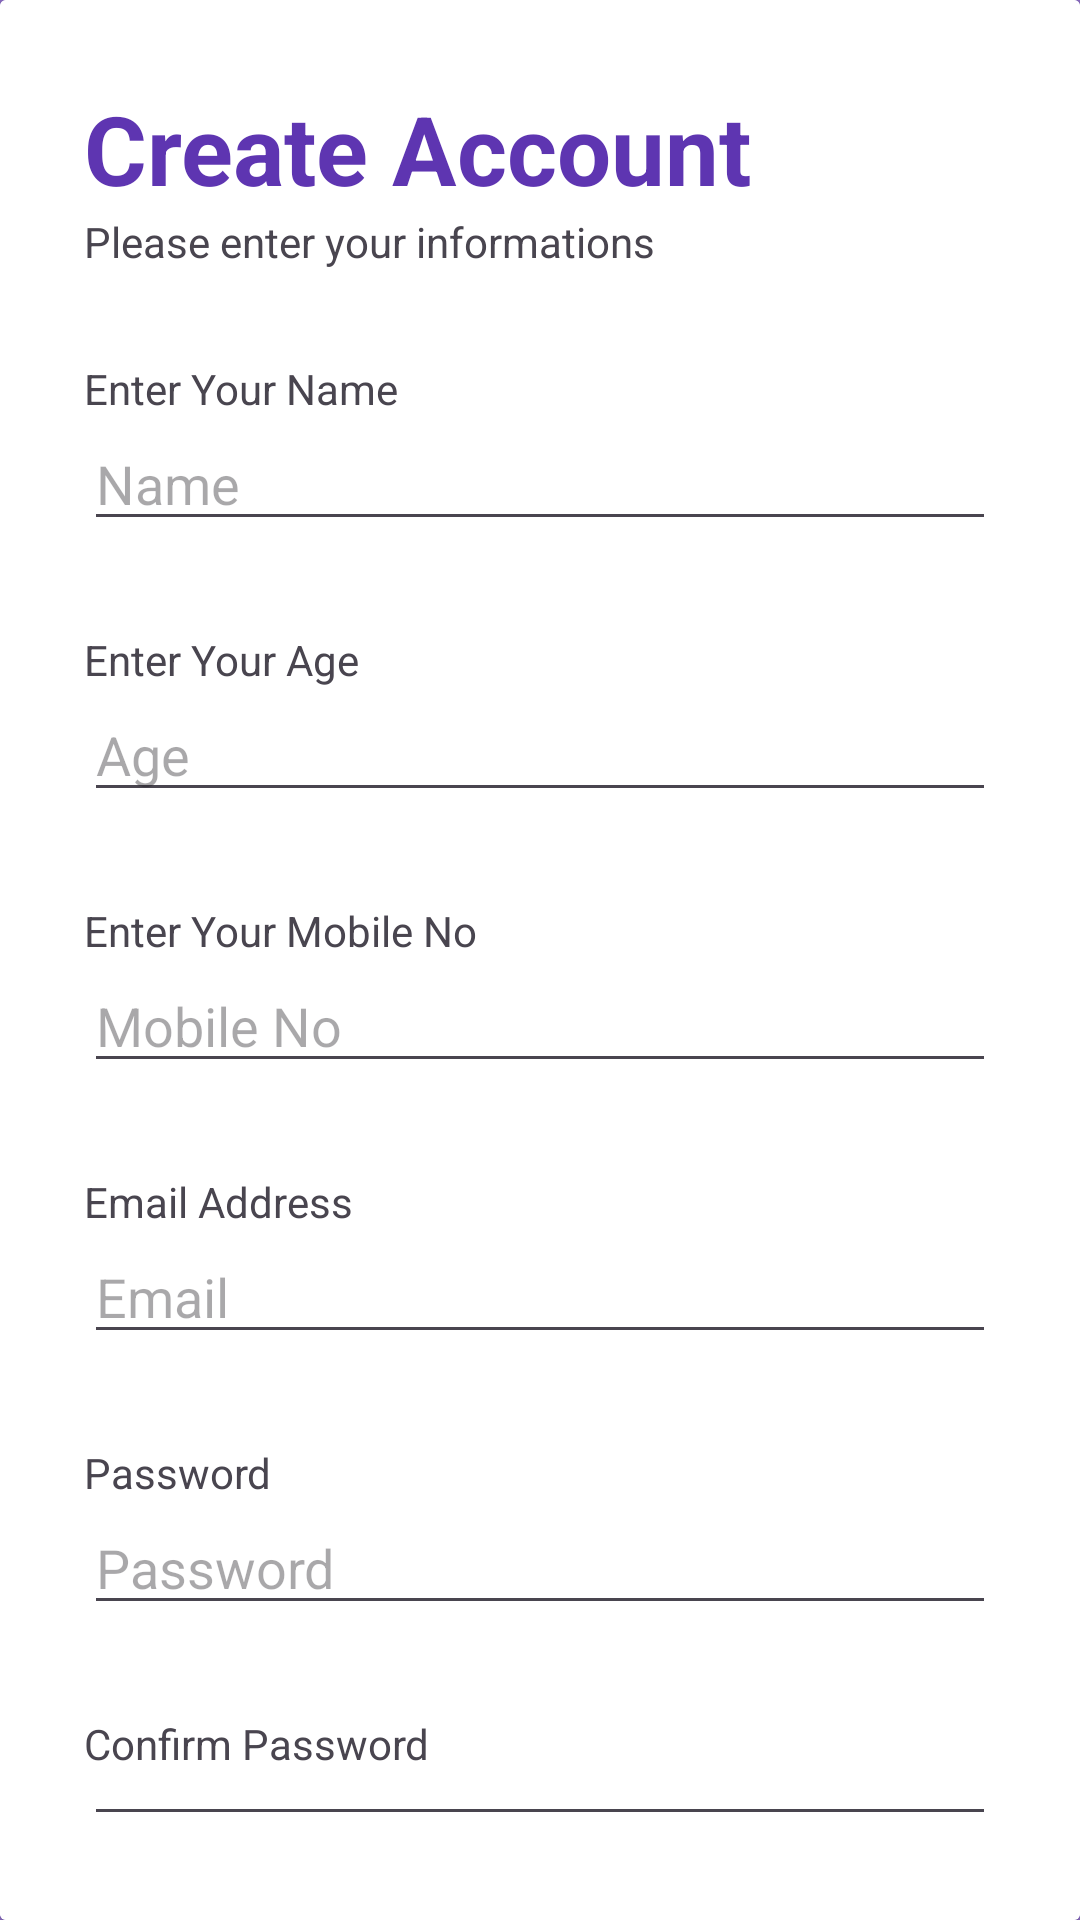

Android layout source for this screen:
<!-- AndroidManifest.xml: application theme Theme.ProjecX -->
<!-- res/layout/activity_create_account.xml -->
<?xml version="1.0" encoding="utf-8"?>
<RelativeLayout xmlns:android="http://schemas.android.com/apk/res/android"
    xmlns:tools="http://schemas.android.com/tools"
    android:layout_width="match_parent"
    android:layout_height="match_parent"
    android:background="@drawable/background"
    tools:context=".CreateAccountActivity"

    >
    <RelativeLayout
        android:layout_width="match_parent"
        android:layout_height="match_parent"
        android:background="@color/primary"
        android:alpha="0.7"
        />
    <RelativeLayout
        android:layout_width="match_parent"
        android:layout_height="match_parent"
        android:gravity="center"
        android:padding="25dp"
        >
        <TextView
            android:layout_width="wrap_content"
            android:layout_height="wrap_content"
            android:text="Project X"
            android:textStyle="bold"
            android:gravity="center"
            android:layout_marginTop="300px"
            android:textColor="@color/white"
            android:fontFamily="sans-serif"
            android:textSize="48sp"
            android:alpha="0.7"
            />
    </RelativeLayout>
    <androidx.cardview.widget.CardView
        android:layout_width="match_parent"
        android:layout_height="wrap_content"
        android:layout_alignParentBottom="true"

        >
        <LinearLayout
            android:layout_width="match_parent"
            android:layout_height="wrap_content"
            android:orientation="vertical"
            android:padding="28dp"
            android:background="@color/white"

            >
            <TextView

                android:layout_width="wrap_content"
                android:layout_height="wrap_content"
                android:text="Create Account"
                android:textColor="@color/primary"
                android:textStyle="bold"
                android:textSize="32sp"
                android:hint="Name"
                />
            <TextView
                android:layout_width="wrap_content"
                android:layout_height="wrap_content"
                android:text="Please enter your informations"
                />
            <View
                android:layout_width="wrap_content"
                android:layout_height="30dp"/>
            <TextView

                android:layout_width="wrap_content"
                android:layout_height="wrap_content"
                android:text="Enter Your Name"

                />
            <EditText
                android:id="@+id/name"
                android:layout_width="match_parent"
                android:layout_height="wrap_content"
                android:inputType="textEmailAddress"
                android:hint="Name"
                />
            <View
                android:layout_width="wrap_content"
                android:layout_height="30dp"/>
            <TextView

                android:layout_width="wrap_content"
                android:layout_height="wrap_content"
                android:text="Enter Your Age"

                />
            <EditText
                android:id="@+id/age"
                android:layout_width="match_parent"
                android:layout_height="wrap_content"
                android:inputType="textEmailAddress"
                android:hint="Age"
                />
            <View
                android:layout_width="wrap_content"
                android:layout_height="30dp"/>
            <TextView

                android:layout_width="wrap_content"
                android:layout_height="wrap_content"
                android:text="Enter Your Mobile No"

                />
            <EditText
                android:id="@+id/mobileNo"
                android:layout_width="match_parent"
                android:layout_height="wrap_content"
                android:inputType="textEmailAddress"
                android:hint="Mobile No"
                />
            <View
                android:layout_width="wrap_content"
                android:layout_height="30dp"/>
            <TextView

                android:layout_width="wrap_content"
                android:layout_height="wrap_content"
                android:text="Email Address"

                />
            <EditText
                android:id="@+id/emailAddress"
                android:layout_width="match_parent"
                android:layout_height="wrap_content"
                android:inputType="textEmailAddress"
                android:hint="Email"
                />

            <View
                android:layout_width="wrap_content"
                android:layout_height="30dp"/>
            <TextView
                android:layout_width="wrap_content"
                android:layout_height="wrap_content"
                android:text="Password"
                />
            <EditText
                android:id="@+id/passWord"
                android:layout_width="match_parent"
                android:layout_height="wrap_content"
                android:inputType="textPassword"
                android:hint="Password"
                />
            <View
                android:layout_width="wrap_content"
                android:layout_height="30dp"/>
            <TextView
                android:layout_width="wrap_content"
                android:layout_height="wrap_content"
                android:text="Confirm Password"
                />
            <EditText
                android:id="@+id/confirm_passWord"
                android:layout_width="match_parent"
                android:layout_height="wrap_content"
                android:inputType="textPassword"
                android:hint="Confirm Password"
                />

            <View
                android:layout_width="wrap_content"
                android:layout_height="30dp"/>

            <com.google.android.material.button.MaterialButton
                android:layout_width="match_parent"
                android:layout_height="60dp"
                android:text="SignUp"
                android:id="@+id/button2"

                />
        </LinearLayout>

    </androidx.cardview.widget.CardView>
</RelativeLayout>
<!-- resources referenced by this layout -->
<resources>
  <color name="primary">#5E35B1</color>
  <color name="white">#FFFFFFFF</color>
  <style name="Theme.ProjecX" parent="Base.Theme.ProjecX" />
  <style name="Base.Theme.ProjecX" parent="Theme.Material3.DayNight.NoActionBar">
          
          
      </style>
</resources>
